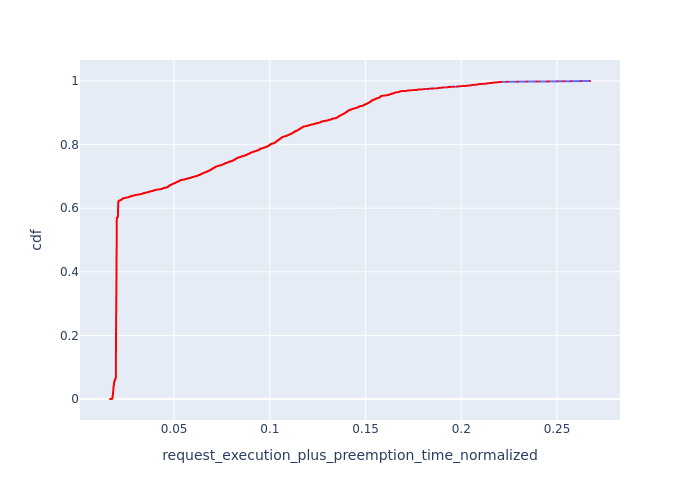

Source data for this figure (header and first rows):
, Request Id, request_execution_plus_preemption_time_n…, cdf
11, 33, 0.01655, 7.401924500370096e-05
12, 40, 0.01668, 0.000148
13, 42, 0.01689, 0.0002221
14, 51, 0.01741, 0.0002961
15, 52, 0.01741, 0.0003701
16, 58, 0.01761, 0.0004441
933, 1134, 0.01772, 0.0005181
934, 1135, 0.01772, 0.0005922
935, 1136, 0.01772, 0.0006662
936, 1137, 0.01772, 0.0007402
937, 1138, 0.01772, 0.0008142
938, 1139, 0.01772, 0.0008882
939, 1140, 0.01772, 0.0009623
940, 1141, 0.01772, 0.001036
941, 1142, 0.01772, 0.00111
942, 1143, 0.01772, 0.001184
943, 1144, 0.01772, 0.001258
944, 1145, 0.01772, 0.001332
945, 1147, 0.01772, 0.001406
946, 1148, 0.01772, 0.00148
6, 21, 0.01772, 0.001554
7, 22, 0.01772, 0.001628
8, 23, 0.01772, 0.001702
9, 24, 0.01777, 0.001776
930, 1131, 0.01778, 0.00185
931, 1132, 0.01778, 0.001925
932, 1133, 0.01778, 0.001999
1305, 1533, 0.01778, 0.002073
1306, 1534, 0.01778, 0.002147
1307, 1535, 0.01778, 0.002221
1308, 1536, 0.01778, 0.002295
1309, 1538, 0.01778, 0.002369
1310, 1539, 0.01778, 0.002443
1311, 1540, 0.01778, 0.002517
1312, 1541, 0.01778, 0.002591
1313, 1542, 0.01778, 0.002665
1314, 1543, 0.01778, 0.002739
1315, 1544, 0.01778, 0.002813
1316, 1545, 0.01778, 0.002887
1317, 1546, 0.01778, 0.002961
1318, 1547, 0.01778, 0.003035
1319, 1548, 0.01778, 0.003109
1320, 1549, 0.01778, 0.003183
1321, 1550, 0.01778, 0.003257
1322, 1551, 0.01778, 0.003331
1323, 1552, 0.01778, 0.003405
1324, 1553, 0.01778, 0.003479
1325, 1554, 0.01778, 0.003553
1326, 1555, 0.01778, 0.003627
947, 1149, 0.01778, 0.003701
948, 1150, 0.01778, 0.003775
950, 1152, 0.01778, 0.003849
951, 1153, 0.01778, 0.003923
952, 1154, 0.01778, 0.003997
954, 1155, 0.01778, 0.004071
955, 1157, 0.01778, 0.004145
961, 1164, 0.01782, 0.004219
962, 1165, 0.01782, 0.004293
921, 1122, 0.01785, 0.004367
922, 1123, 0.01785, 0.004441
... 13,450 more rows
